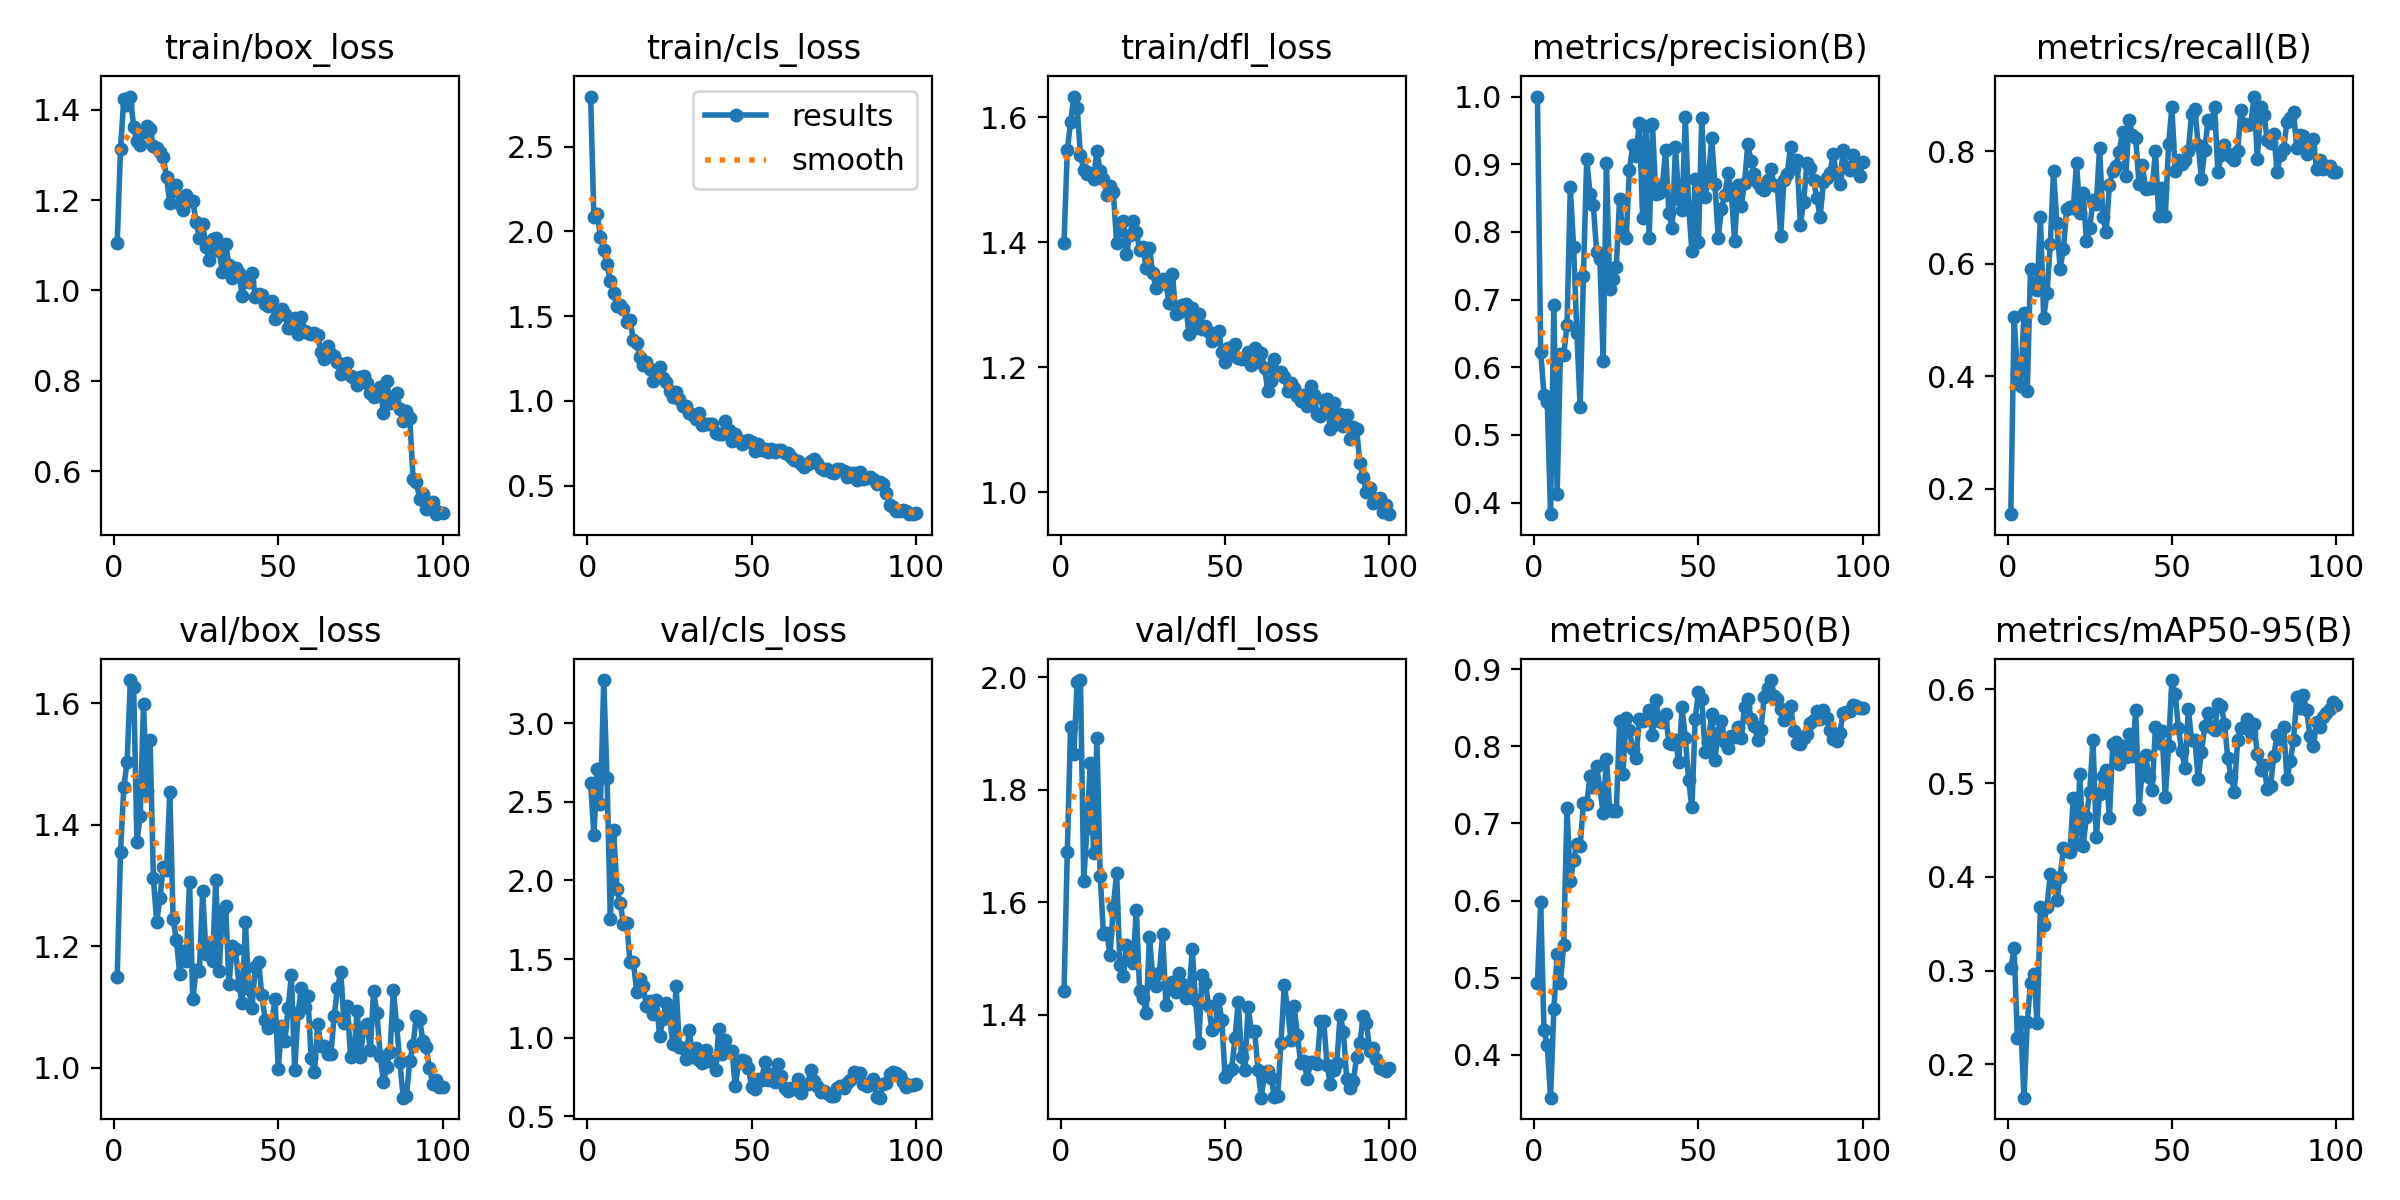

Values plotted in this chart, from the file beside it:
epoch, time, train/box_loss, train/cls_loss, train/dfl_loss, metrics/precision(B), metrics/recall(B), metrics/mAP50(B), metrics/mAP50-95(B), val/box_loss, val/cls_loss, val/dfl_loss, lr/pg0, lr/pg1, lr/pg2
1, 7.3, 1.105, 2.795, 1.399, 1, 0.1548, 0.4931, 0.3026, 1.15, 2.62, 1.441, 0.0005424, 0.0005424, 0.0005424
2, 12.42, 1.313, 2.084, 1.548, 0.6232, 0.505, 0.5976, 0.3236, 1.355, 2.286, 1.69, 0.001087, 0.001087, 0.001087
3, 18.53, 1.423, 2.1, 1.592, 0.5595, 0.4043, 0.4314, 0.2283, 1.462, 2.706, 1.913, 0.001621, 0.001621, 0.001621
4, 24.52, 1.41, 1.966, 1.633, 0.5483, 0.3826, 0.4121, 0.2448, 1.503, 2.487, 1.864, 0.001617, 0.001617, 0.001617
5, 30.73, 1.429, 1.887, 1.614, 0.383, 0.5132, 0.344, 0.1646, 1.638, 3.273, 1.992, 0.001601, 0.001601, 0.001601
6, 36.32, 1.363, 1.806, 1.539, 0.6922, 0.3739, 0.4586, 0.245, 1.627, 2.649, 1.995, 0.001584, 0.001584, 0.001584
7, 42.46, 1.331, 1.705, 1.516, 0.4134, 0.5913, 0.5309, 0.2873, 1.372, 1.753, 1.638, 0.001568, 0.001568, 0.001568
8, 48.24, 1.323, 1.634, 1.509, 0.6201, 0.5565, 0.4934, 0.2968, 1.415, 2.321, 1.732, 0.001551, 0.001551, 0.001551
9, 54.24, 1.352, 1.561, 1.51, 0.6175, 0.5544, 0.5428, 0.2441, 1.598, 1.946, 1.848, 0.001535, 0.001535, 0.001535
10, 60.3, 1.365, 1.567, 1.501, 0.6631, 0.6826, 0.7198, 0.3678, 1.456, 1.854, 1.688, 0.001518, 0.001518, 0.001518
11, 66.12, 1.357, 1.539, 1.546, 0.8657, 0.5043, 0.6248, 0.3491, 1.539, 1.725, 1.891, 0.001502, 0.001502, 0.001502
12, 71.24, 1.32, 1.463, 1.514, 0.7783, 0.5478, 0.652, 0.3678, 1.312, 1.726, 1.647, 0.001485, 0.001485, 0.001485
13, 76.1, 1.315, 1.479, 1.501, 0.6514, 0.6348, 0.674, 0.4027, 1.24, 1.482, 1.543, 0.001469, 0.001469, 0.001469
14, 79.16, 1.306, 1.359, 1.476, 0.5415, 0.7659, 0.6702, 0.3935, 1.279, 1.484, 1.546, 0.001452, 0.001452, 0.001452
15, 82.31, 1.296, 1.344, 1.49, 0.7353, 0.6734, 0.7261, 0.3753, 1.331, 1.292, 1.506, 0.001436, 0.001436, 0.001436
16, 85.41, 1.25, 1.258, 1.48, 0.9076, 0.5912, 0.7254, 0.3994, 1.325, 1.373, 1.592, 0.001419, 0.001419, 0.001419
17, 88.5, 1.194, 1.214, 1.399, 0.8567, 0.6261, 0.7618, 0.4308, 1.455, 1.327, 1.653, 0.001403, 0.001403, 0.001403
18, 91.59, 1.22, 1.229, 1.419, 0.84, 0.6978, 0.7468, 0.4274, 1.245, 1.199, 1.488, 0.001386, 0.001386, 0.001386
19, 94.59, 1.234, 1.191, 1.434, 0.7708, 0.7013, 0.7741, 0.4268, 1.211, 1.232, 1.468, 0.00137, 0.00137, 0.00137
20, 97.7, 1.192, 1.116, 1.381, 0.7593, 0.6989, 0.7458, 0.4844, 1.155, 1.153, 1.525, 0.001353, 0.001353, 0.001353
21, 100.9, 1.178, 1.177, 1.412, 0.6092, 0.7799, 0.7134, 0.4349, 1.192, 1.241, 1.504, 0.001337, 0.001337, 0.001337
22, 104, 1.211, 1.198, 1.434, 0.9017, 0.6909, 0.7843, 0.5093, 1.175, 1.008, 1.492, 0.00132, 0.00132, 0.00132
23, 107.2, 1.199, 1.135, 1.417, 0.7159, 0.7262, 0.7176, 0.4331, 1.306, 1.121, 1.587, 0.001304, 0.001304, 0.001304
24, 110.4, 1.199, 1.114, 1.388, 0.7302, 0.6413, 0.7163, 0.4642, 1.112, 1.22, 1.442, 0.001287, 0.001287, 0.001287
25, 113.6, 1.151, 1.055, 1.393, 0.7479, 0.663, 0.7164, 0.4909, 1.161, 1.149, 1.43, 0.001271, 0.001271, 0.001271
26, 116.7, 1.117, 1.022, 1.359, 0.8488, 0.713, 0.8326, 0.5463, 1.16, 0.9594, 1.404, 0.001254, 0.001254, 0.001254
27, 119.8, 1.147, 1.05, 1.391, 0.7964, 0.7059, 0.7649, 0.4427, 1.291, 1.33, 1.538, 0.001238, 0.001238, 0.001238
28, 124.5, 1.096, 1.013, 1.35, 0.791, 0.8065, 0.8364, 0.4889, 1.188, 0.9436, 1.466, 0.001221, 0.001221, 0.001221
29, 130.4, 1.067, 0.9675, 1.326, 0.8918, 0.6839, 0.8212, 0.5077, 1.205, 0.9314, 1.451, 0.001205, 0.001205, 0.001205
30, 136.3, 1.115, 0.9719, 1.333, 0.9279, 0.6565, 0.7962, 0.5135, 1.175, 0.8633, 1.474, 0.001188, 0.001188, 0.001188
31, 142, 1.115, 0.9288, 1.341, 0.9122, 0.7399, 0.7849, 0.4623, 1.31, 1.048, 1.544, 0.001172, 0.001172, 0.001172
32, 148, 1.088, 0.9145, 1.333, 0.9614, 0.7648, 0.8355, 0.5413, 1.158, 0.8791, 1.417, 0.001155, 0.001155, 0.001155
33, 153.4, 1.041, 0.8935, 1.303, 0.8209, 0.7747, 0.8327, 0.5434, 1.258, 0.9368, 1.447, 0.001139, 0.001139, 0.001139
34, 158.1, 1.103, 0.9267, 1.349, 0.9565, 0.7999, 0.8372, 0.5202, 1.265, 0.861, 1.458, 0.001122, 0.001122, 0.001122
35, 163.5, 1.056, 0.8604, 1.284, 0.7915, 0.8348, 0.8468, 0.5391, 1.137, 0.8374, 1.44, 0.001106, 0.001106, 0.001106
36, 169.5, 1.027, 0.8661, 1.288, 0.9599, 0.7565, 0.815, 0.5278, 1.2, 0.9218, 1.475, 0.001089, 0.001089, 0.001089
37, 175.3, 1.049, 0.8649, 1.3, 0.8557, 0.8562, 0.8602, 0.5525, 1.195, 0.8513, 1.454, 0.001073, 0.001073, 0.001073
38, 181.3, 1.039, 0.8623, 1.301, 0.8575, 0.8297, 0.8334, 0.5291, 1.136, 0.8497, 1.429, 0.001056, 0.001056, 0.001056
39, 187.3, 0.9884, 0.8121, 1.253, 0.8681, 0.8234, 0.8313, 0.5784, 1.107, 0.7943, 1.432, 0.00104, 0.00104, 0.00104
40, 193.4, 1.028, 0.8043, 1.294, 0.9205, 0.7413, 0.842, 0.4729, 1.239, 1.055, 1.516, 0.001023, 0.001023, 0.001023
41, 199.6, 1.018, 0.8071, 1.262, 0.8273, 0.7766, 0.8039, 0.5155, 1.129, 0.8937, 1.427, 0.001007, 0.001007, 0.001007
42, 205.7, 1.039, 0.8801, 1.285, 0.806, 0.734, 0.8034, 0.5295, 1.098, 0.9822, 1.35, 0.0009904, 0.0009904, 0.0009904
43, 209.6, 0.9861, 0.8259, 1.262, 0.9251, 0.7348, 0.8087, 0.5061, 1.166, 0.9152, 1.471, 0.0009739, 0.0009739, 0.0009739
44, 213.2, 0.9923, 0.7621, 1.266, 0.8486, 0.7341, 0.7795, 0.4929, 1.174, 0.9168, 1.457, 0.0009574, 0.0009574, 0.0009574
45, 218.7, 0.9892, 0.8059, 1.257, 0.8317, 0.8005, 0.8509, 0.56, 1.119, 0.6929, 1.415, 0.0009409, 0.0009409, 0.0009409
46, 224.2, 0.9695, 0.7694, 1.242, 0.9696, 0.6848, 0.8108, 0.5427, 1.079, 0.8372, 1.373, 0.0009244, 0.0009244, 0.0009244
47, 229.8, 0.9665, 0.7459, 1.245, 0.8362, 0.7348, 0.7562, 0.5558, 1.066, 0.8564, 1.38, 0.0009078, 0.0009078, 0.0009078
48, 235.8, 0.9762, 0.7592, 1.258, 0.7717, 0.6848, 0.7208, 0.4851, 1.075, 0.8487, 1.427, 0.0008913, 0.0008913, 0.0008913
49, 241.9, 0.9364, 0.7665, 1.225, 0.8776, 0.813, 0.8361, 0.5396, 1.113, 0.8055, 1.39, 0.0008748, 0.0008748, 0.0008748
50, 247.6, 0.9428, 0.7603, 1.209, 0.7848, 0.8783, 0.871, 0.6099, 0.9972, 0.6878, 1.289, 0.0008583, 0.0008583, 0.0008583
51, 253.6, 0.96, 0.7066, 1.231, 0.9684, 0.7654, 0.8615, 0.595, 1.069, 0.6748, 1.297, 0.0008418, 0.0008418, 0.0008418
52, 259.3, 0.9479, 0.7445, 1.22, 0.8522, 0.7848, 0.7929, 0.5587, 1.044, 0.739, 1.303, 0.0008253, 0.0008253, 0.0008253
53, 263, 0.9164, 0.7086, 1.237, 0.8775, 0.7783, 0.8053, 0.5338, 1.098, 0.7287, 1.359, 0.0008088, 0.0008088, 0.0008088
54, 266.2, 0.9166, 0.7168, 1.215, 0.9388, 0.7848, 0.8424, 0.5156, 1.153, 0.8442, 1.423, 0.0007923, 0.0007923, 0.0007923
55, 269.4, 0.9391, 0.6977, 1.213, 0.8706, 0.7999, 0.7831, 0.5794, 0.9953, 0.7339, 1.324, 0.0007758, 0.0007758, 0.0007758
56, 272.6, 0.9043, 0.7137, 1.216, 0.7912, 0.8675, 0.8172, 0.5462, 1.09, 0.7686, 1.302, 0.0007593, 0.0007593, 0.0007593
57, 275.4, 0.9422, 0.6987, 1.224, 0.8344, 0.8757, 0.8334, 0.5461, 1.13, 0.719, 1.414, 0.0007428, 0.0007428, 0.0007428
58, 278.5, 0.911, 0.709, 1.203, 0.8541, 0.8112, 0.8052, 0.5044, 1.1, 0.8335, 1.37, 0.0007263, 0.0007263, 0.0007263
59, 281.6, 0.9048, 0.7085, 1.23, 0.8873, 0.7516, 0.7986, 0.5333, 1.118, 0.7556, 1.371, 0.0007098, 0.0007098, 0.0007098
60, 284.6, 0.9038, 0.6956, 1.208, 0.8568, 0.8026, 0.8141, 0.5606, 1.015, 0.6808, 1.302, 0.0006933, 0.0006933, 0.0006933
... 40 more rows
